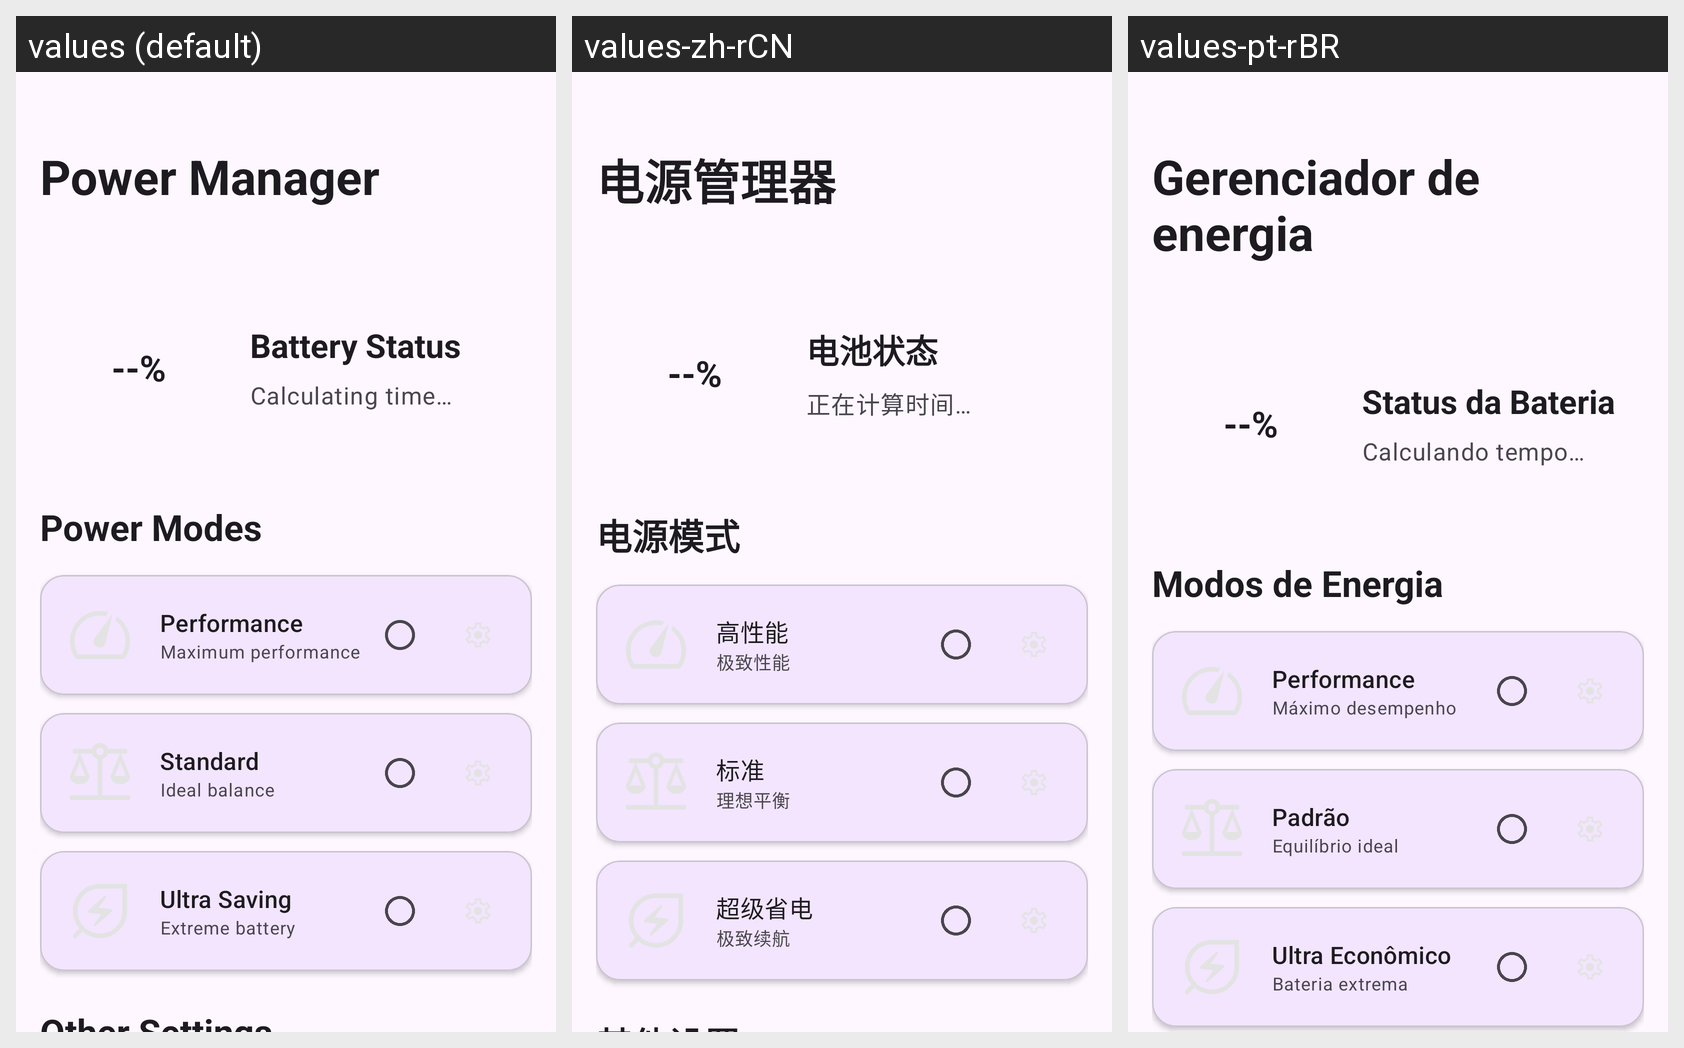

Here is an Android app screen in its default locale and in the app's own translations. Write out the translated-string differences for the strings that appear on this screen.
Android screen res/layout/activity_main.xml rendered under 3 locales, left to right: values (default), values-zh-rCN, values-pt-rBR. Device: Nexus 5 (rendered at 1080×1920; each locale shown at half size, 540×960, under a caption strip naming it); theme Theme.GerenciamentoDeEnergia.
Strings drawn on this screen, with the default value and each locale's value (text and hints the layout hard-codes, and strings that could not be matched under every locale, appear in the picture but are not listed):

main_title
  values: Power Manager
  values-zh-rCN: 电源管理器
  values-pt-rBR: Gerenciador de energia

battery_status_title
  values: Battery Status
  values-zh-rCN: 电池状态
  values-pt-rBR: Status da Bateria

calculating_time
  values: Calculating time…
  values-zh-rCN: 正在计算时间…
  values-pt-rBR: Calculando tempo…

energy_modes_title
  values: Power Modes
  values-zh-rCN: 电源模式
  values-pt-rBR: Modos de Energia

mode_performance
  values: Performance
  values-zh-rCN: 高性能
  values-pt-rBR: Performance

mode_performance_desc
  values: Maximum performance
  values-zh-rCN: 极致性能
  values-pt-rBR: Máximo desempenho

mode_standard
  values: Standard
  values-zh-rCN: 标准
  values-pt-rBR: Padrão

mode_standard_desc
  values: Ideal balance
  values-zh-rCN: 理想平衡
  values-pt-rBR: Equilíbrio ideal

mode_ultra
  values: Ultra Saving
  values-zh-rCN: 超级省电
  values-pt-rBR: Ultra Econômico

mode_ultra_desc
  values: Extreme battery
  values-zh-rCN: 极致续航
  values-pt-rBR: Bateria extrema

launcher_title
  values: Ultra Saving
  values-zh-rCN: 超级省电
  values-pt-rBR: Ultra Econômico
